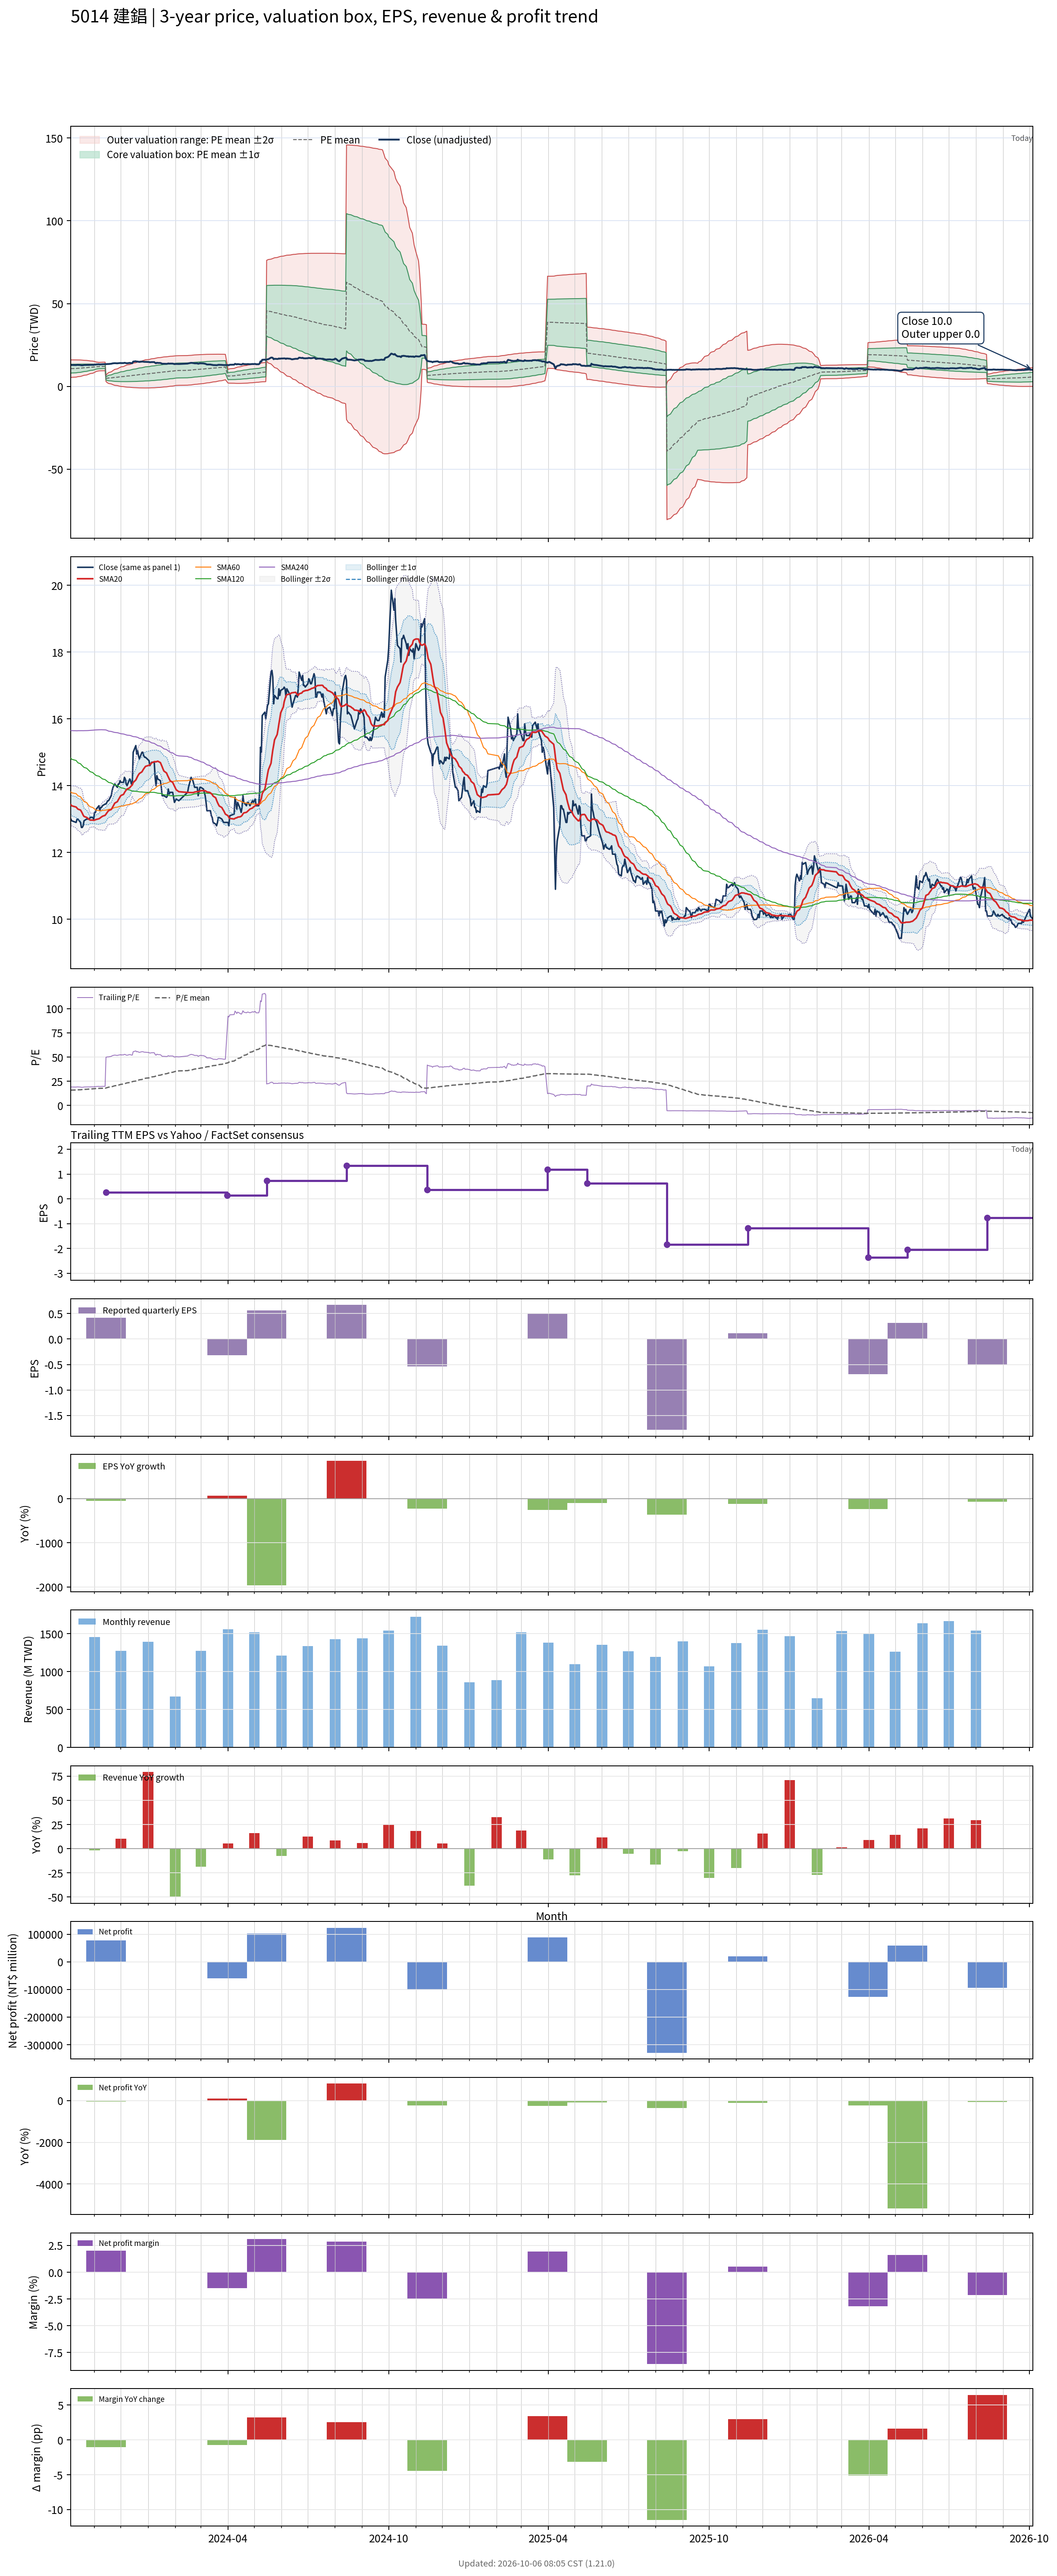

Source data for this figure (header and first rows):
# chart-version: skill-stock-dynamic-val…
date, close, available_date, period_end, eps, ttm_eps, pe, pe_mean, pe_std, price_m2, price_m1, price_mean, price_p1, price_p2, forward_eps, forward_pe, forward_pe_mean, forward_pe_std, forward_price_m2, forward_price_m1, forward_price_mean, forward_price_p1, forward_price_p2, sma20
2023-10-05, 13, 2023-08-14, 2023-06-30, 0.07, 0.68, 19.12, 15.76, 3.919, 5.389, 8.054, 10.72, 13.38, 16.05, , , , , , , , , , 13.43
2023-10-06, 12.95, 2023-08-14, 2023-06-30, 0.07, 0.68, 19.04, 15.85, 3.87, 5.516, 8.148, 10.78, 13.41, 16.04, , , , , , , , , , 13.4
2023-10-11, 12.9, 2023-08-14, 2023-06-30, 0.07, 0.68, 18.97, 15.94, 3.819, 5.645, 8.242, 10.84, 13.44, 16.03, , , , , , , , , , 13.36
2023-10-12, 13, 2023-08-14, 2023-06-30, 0.07, 0.68, 19.12, 16.03, 3.766, 5.779, 8.34, 10.9, 13.46, 16.02, , , , , , , , , , 13.33
2023-10-13, 13, 2023-08-14, 2023-06-30, 0.07, 0.68, 19.12, 16.12, 3.709, 5.917, 8.439, 10.96, 13.48, 16.01, , , , , , , , , , 13.3
2023-10-16, 12.9, 2023-08-14, 2023-06-30, 0.07, 0.68, 18.97, 16.21, 3.646, 6.064, 8.543, 11.02, 13.5, 15.98, , , , , , , , , , 13.27
2023-10-17, 12.75, 2023-08-14, 2023-06-30, 0.07, 0.68, 18.75, 16.3, 3.572, 6.225, 8.654, 11.08, 13.51, 15.94, , , , , , , , , , 13.23
2023-10-18, 12.75, 2023-08-14, 2023-06-30, 0.07, 0.68, 18.75, 16.39, 3.497, 6.389, 8.767, 11.14, 13.52, 15.9, , , , , , , , , , 13.18
2023-10-19, 12.8, 2023-08-14, 2023-06-30, 0.07, 0.68, 18.82, 16.48, 3.412, 6.567, 8.887, 11.21, 13.53, 15.85, , , , , , , , , , 13.12
2023-10-20, 12.95, 2023-08-14, 2023-06-30, 0.07, 0.68, 19.04, 16.58, 3.324, 6.75, 9.011, 11.27, 13.53, 15.79, , , , , , , , , , 13.08
2023-10-23, 13, 2023-08-14, 2023-06-30, 0.07, 0.68, 19.12, 16.67, 3.232, 6.94, 9.137, 11.34, 13.53, 15.73, , , , , , , , , , 13.05
2023-10-24, 13, 2023-08-14, 2023-06-30, 0.07, 0.68, 19.12, 16.76, 3.137, 7.133, 9.266, 11.4, 13.53, 15.67, , , , , , , , , , 13.03
2023-10-25, 13, 2023-08-14, 2023-06-30, 0.07, 0.68, 19.12, 16.86, 3.037, 7.332, 9.397, 11.46, 13.53, 15.59, , , , , , , , , , 13.01
2023-10-26, 13, 2023-08-14, 2023-06-30, 0.07, 0.68, 19.12, 16.95, 2.93, 7.541, 9.534, 11.53, 13.52, 15.51, , , , , , , , , , 12.98
2023-10-27, 13.05, 2023-08-14, 2023-06-30, 0.07, 0.68, 19.19, 17.04, 2.816, 7.761, 9.675, 11.59, 13.5, 15.42, , , , , , , , , , 12.97
2023-10-30, 13.05, 2023-08-14, 2023-06-30, 0.07, 0.68, 19.19, 17.14, 2.693, 7.991, 9.823, 11.65, 13.49, 15.32, , , , , , , , , , 12.97
2023-10-31, 13, 2023-08-14, 2023-06-30, 0.07, 0.68, 19.12, 17.23, 2.565, 8.229, 9.973, 11.72, 13.46, 15.2, , , , , , , , , , 12.96
2023-11-01, 13.2, 2023-08-14, 2023-06-30, 0.07, 0.68, 19.41, 17.33, 2.422, 8.488, 10.14, 11.78, 13.43, 15.08, , , , , , , , , , 12.97
2023-11-02, 13.2, 2023-08-14, 2023-06-30, 0.07, 0.68, 19.41, 17.42, 2.264, 8.769, 10.31, 11.85, 13.39, 14.93, , , , , , , , , , 12.98
2023-11-03, 13.3, 2023-08-14, 2023-06-30, 0.07, 0.68, 19.56, 17.52, 2.084, 9.081, 10.5, 11.92, 13.33, 14.75, , , , , , , , , , 12.99
2023-11-06, 13.4, 2023-08-14, 2023-06-30, 0.07, 0.68, 19.71, 17.62, 1.885, 9.42, 10.7, 11.98, 13.27, 14.55, , , , , , , , , , 13.01
2023-11-07, 13.25, 2023-08-14, 2023-06-30, 0.07, 0.68, 19.49, 17.65, 1.888, 9.435, 10.72, 12, 13.29, 14.57, , , , , , , , , , 13.03
2023-11-08, 13.35, 2023-08-14, 2023-06-30, 0.07, 0.68, 19.63, 17.68, 1.893, 9.446, 10.73, 12.02, 13.31, 14.6, , , , , , , , , , 13.05
2023-11-09, 13.35, 2023-08-14, 2023-06-30, 0.07, 0.68, 19.63, 17.7, 1.899, 9.456, 10.75, 12.04, 13.33, 14.62, , , , , , , , , , 13.06
2023-11-10, 13.4, 2023-08-14, 2023-06-30, 0.07, 0.68, 19.71, 17.73, 1.905, 9.466, 10.76, 12.06, 13.35, 14.65, , , , , , , , , , 13.09
2023-11-13, 13.45, 2023-08-14, 2023-06-30, 0.07, 0.68, 19.78, 17.76, 1.911, 9.476, 10.78, 12.07, 13.37, 14.67, , , , , , , , , , 13.11
2023-11-14, 13.45, 2023-11-14, 2023-09-30, 0.42, 0.27, 49.81, 18.03, 3.493, 2.983, 3.926, 4.869, 5.812, 6.755, , , , , , , , , , 13.15
2023-11-15, 13.5, 2023-11-14, 2023-09-30, 0.42, 0.27, 50, 18.31, 4.549, 2.487, 3.716, 4.944, 6.172, 7.4, , , , , , , , , , 13.19
2023-11-16, 13.55, 2023-11-14, 2023-09-30, 0.42, 0.27, 50.19, 18.59, 5.398, 2.104, 3.562, 5.019, 6.476, 7.934, , , , , , , , , , 13.22
2023-11-17, 13.55, 2023-11-14, 2023-09-30, 0.42, 0.27, 50.19, 18.87, 6.117, 1.791, 3.443, 5.094, 6.746, 8.398, , , , , , , , , , 13.25
2023-11-20, 13.7, 2023-11-14, 2023-09-30, 0.42, 0.27, 50.74, 19.16, 6.769, 1.517, 3.344, 5.172, 6.999, 8.827, , , , , , , , , , 13.29
2023-11-21, 13.85, 2023-11-14, 2023-09-30, 0.42, 0.27, 51.3, 19.45, 7.372, 1.269, 3.26, 5.25, 7.241, 9.231, , , , , , , , , , 13.33
2023-11-22, 13.95, 2023-11-14, 2023-09-30, 0.42, 0.27, 51.67, 19.74, 7.932, 1.047, 3.188, 5.33, 7.471, 9.613, , , , , , , , , , 13.38
2023-11-23, 14, 2023-11-14, 2023-09-30, 0.42, 0.27, 51.85, 20.03, 8.45, 0.8462, 3.128, 5.409, 7.691, 9.972, , , , , , , , , , 13.43
2023-11-24, 14.05, 2023-11-14, 2023-09-30, 0.42, 0.27, 52.04, 20.33, 8.934, 0.6647, 3.077, 5.489, 7.901, 10.31, , , , , , , , , , 13.48
2023-11-27, 13.95, 2023-11-14, 2023-09-30, 0.42, 0.27, 51.67, 20.62, 9.373, 0.5066, 3.037, 5.568, 8.099, 10.63, , , , , , , , , , 13.52
2023-11-28, 14.05, 2023-11-14, 2023-09-30, 0.42, 0.27, 52.04, 20.92, 9.795, 0.3581, 3.003, 5.647, 8.292, 10.94, , , , , , , , , , 13.57
2023-11-29, 14.05, 2023-11-14, 2023-09-30, 0.42, 0.27, 52.04, 21.21, 10.19, 0.224, 2.975, 5.727, 8.478, 11.23, , , , , , , , , , 13.62
2023-11-30, 14.15, 2023-11-14, 2023-09-30, 0.42, 0.27, 52.41, 21.51, 10.57, 0.09831, 2.953, 5.807, 8.662, 11.52, , , , , , , , , , 13.66
2023-12-01, 14.1, 2023-11-14, 2023-09-30, 0.42, 0.27, 52.22, 21.8, 10.93, -0.01341, 2.937, 5.887, 8.838, 11.79, , , , , , , , , , 13.71
2023-12-04, 14.1, 2023-11-14, 2023-09-30, 0.42, 0.27, 52.22, 22.1, 11.26, -0.1144, 2.927, 5.968, 9.009, 12.05, , , , , , , , , , 13.74
2023-12-05, 14.25, 2023-11-14, 2023-09-30, 0.42, 0.27, 52.78, 22.41, 11.59, -0.21, 2.92, 6.05, 9.18, 12.31, , , , , , , , , , 13.79
2023-12-06, 14.2, 2023-11-14, 2023-09-30, 0.42, 0.27, 52.59, 22.71, 11.9, -0.293, 2.92, 6.132, 9.345, 12.56, , , , , , , , , , 13.83
2023-12-07, 14.05, 2023-11-14, 2023-09-30, 0.42, 0.27, 52.04, 23.01, 12.18, -0.3632, 2.925, 6.214, 9.502, 12.79, , , , , , , , , , 13.87
2023-12-08, 14, 2023-11-14, 2023-09-30, 0.42, 0.27, 51.85, 23.31, 12.44, -0.4244, 2.935, 6.294, 9.654, 13.01, , , , , , , , , , 13.9
2023-12-11, 14.2, 2023-11-14, 2023-09-30, 0.42, 0.27, 52.59, 23.62, 12.71, -0.4856, 2.945, 6.377, 9.808, 13.24, , , , , , , , , , 13.94
2023-12-12, 14.15, 2023-11-14, 2023-09-30, 0.42, 0.27, 52.41, 23.92, 12.96, -0.539, 2.959, 6.458, 9.957, 13.46, , , , , , , , , , 13.97
2023-12-13, 14.05, 2023-11-14, 2023-09-30, 0.42, 0.27, 52.04, 24.22, 13.19, -0.5826, 2.978, 6.539, 10.1, 13.66, , , , , , , , , , 14
2023-12-14, 14.05, 2023-11-14, 2023-09-30, 0.42, 0.27, 52.04, 24.52, 13.41, -0.6204, 3, 6.62, 10.24, 13.86, , , , , , , , , , 14.02
2023-12-15, 15, 2023-11-14, 2023-09-30, 0.42, 0.27, 55.56, 24.85, 13.68, -0.6786, 3.015, 6.709, 10.4, 14.1, , , , , , , , , , 14.1
2023-12-18, 15.2, 2023-11-14, 2023-09-30, 0.42, 0.27, 56.3, 25.18, 13.95, -0.7355, 3.032, 6.799, 10.57, 14.33, , , , , , , , , , 14.17
2023-12-19, 14.95, 2023-11-14, 2023-09-30, 0.42, 0.27, 55.37, 25.51, 14.2, -0.7789, 3.054, 6.888, 10.72, 14.55, , , , , , , , , , 14.22
2023-12-20, 15.05, 2023-11-14, 2023-09-30, 0.42, 0.27, 55.74, 25.84, 14.44, -0.8179, 3.08, 6.977, 10.87, 14.77, , , , , , , , , , 14.28
2023-12-21, 14.9, 2023-11-14, 2023-09-30, 0.42, 0.27, 55.19, 26.17, 14.65, -0.8472, 3.109, 7.065, 11.02, 14.98, , , , , , , , , , 14.32
2023-12-22, 14.8, 2023-11-14, 2023-09-30, 0.42, 0.27, 54.81, 26.49, 14.85, -0.869, 3.142, 7.152, 11.16, 15.17, , , , , , , , , , 14.36
2023-12-25, 15, 2023-11-14, 2023-09-30, 0.42, 0.27, 55.56, 26.82, 15.06, -0.89, 3.176, 7.241, 11.31, 15.37, , , , , , , , , , 14.41
2023-12-26, 15, 2023-11-14, 2023-09-30, 0.42, 0.27, 55.56, 27.15, 15.25, -0.9051, 3.212, 7.33, 11.45, 15.57, , , , , , , , , , 14.46
2023-12-27, 14.9, 2023-11-14, 2023-09-30, 0.42, 0.27, 55.19, 27.47, 15.43, -0.9132, 3.252, 7.418, 11.58, 15.75, , , , , , , , , , 14.51
2023-12-28, 14.85, 2023-11-14, 2023-09-30, 0.42, 0.27, 55, 27.8, 15.59, -0.9142, 3.296, 7.506, 11.72, 15.93, , , , , , , , , , 14.54
... 668 more rows
